The GitHub repository ummershakeel03/Rice-Leaf-Diseases-Classification contains a labelled image folder "Rice Dataset" with 3 categories: bacterial leaf blight, brown spot, leaf blast. Examples follow, each with its label.

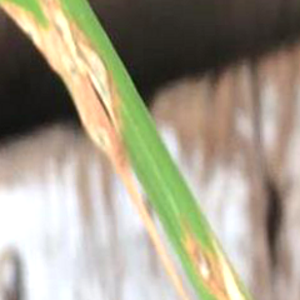
Label: leaf blast

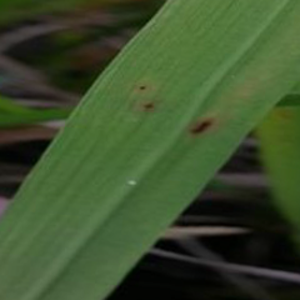
Label: brown spot

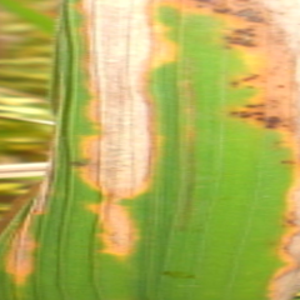
Label: bacterial leaf blight

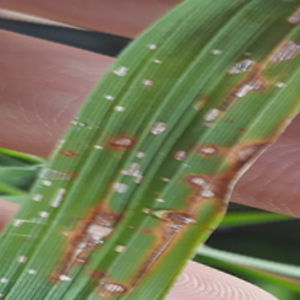
Label: leaf blast

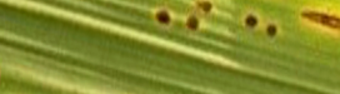
Label: brown spot

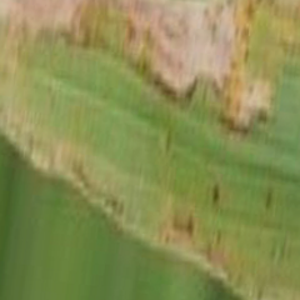
Label: bacterial leaf blight
